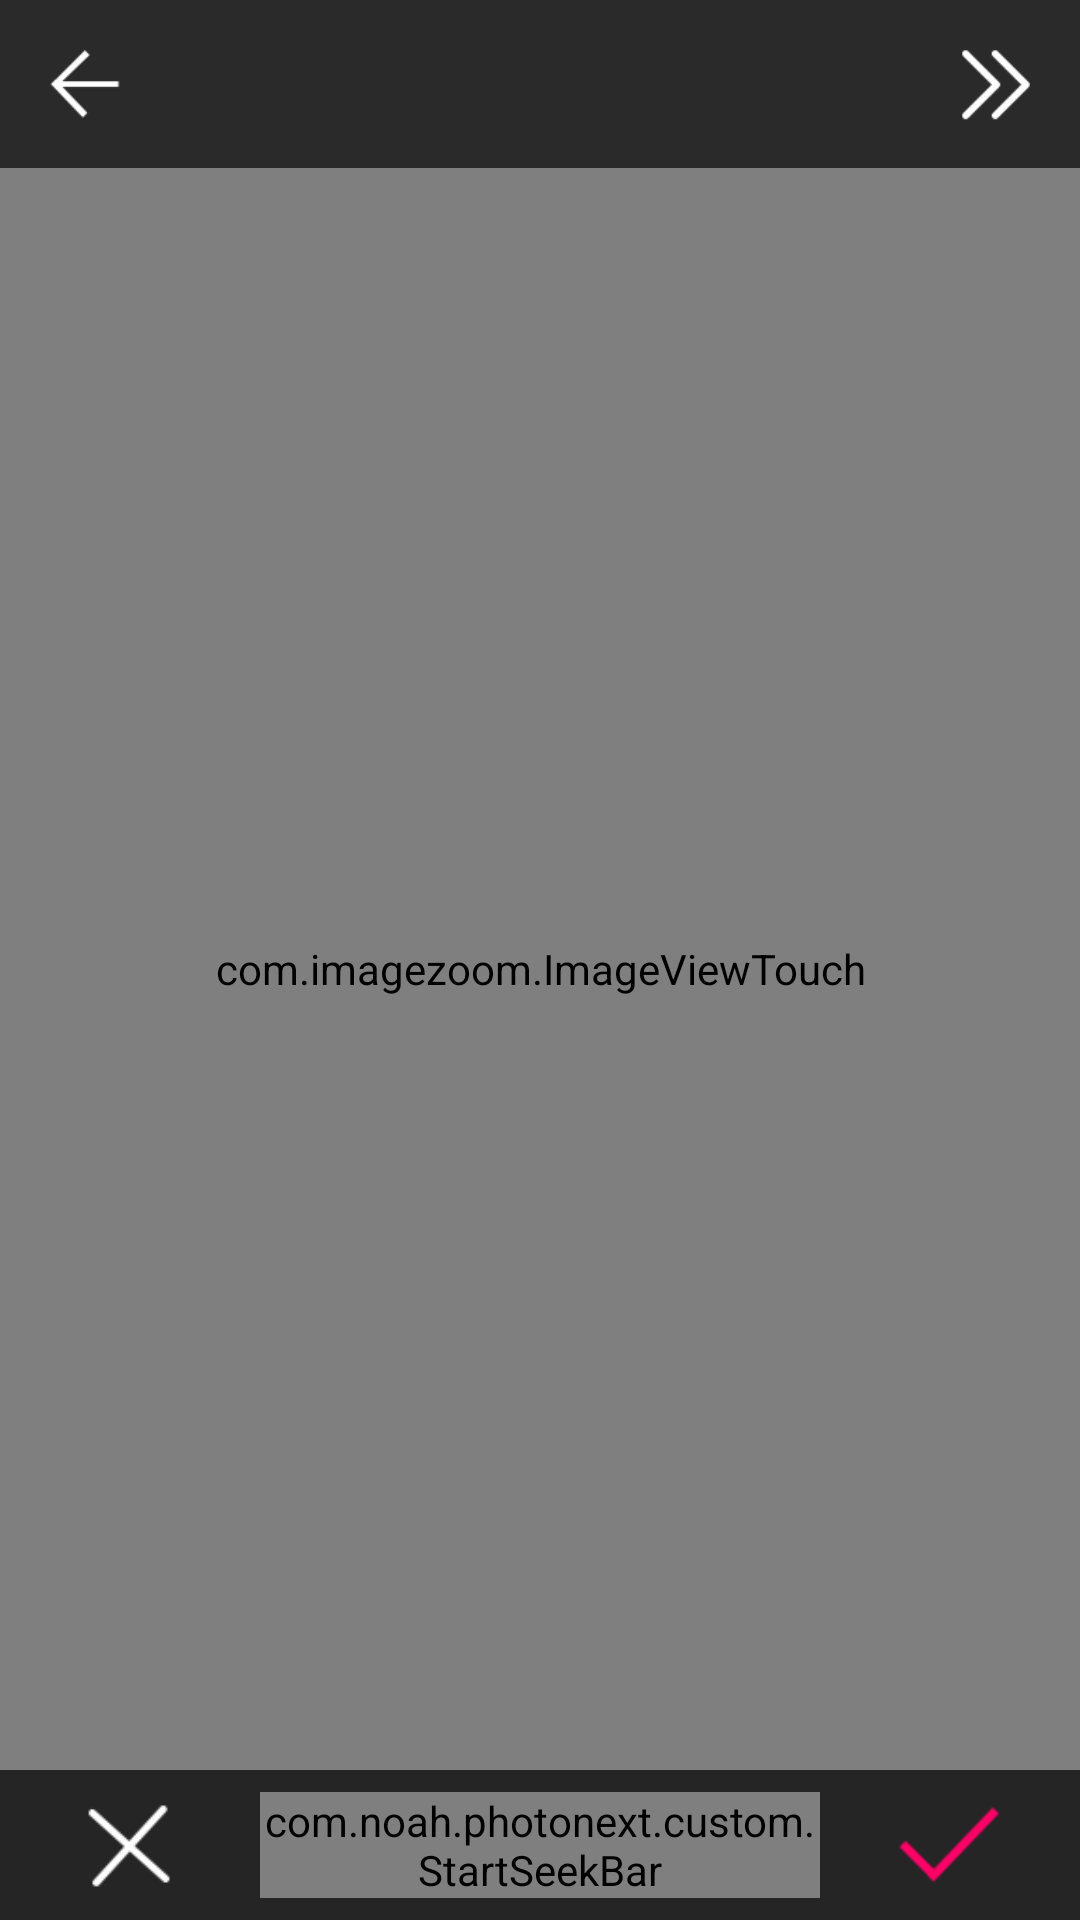

Write the Android layout XML for this screen, with the resource values it uses.
<!-- AndroidManifest.xml: application theme AppTheme -->
<!-- res/layout/activity_auto_contrast.xml -->
<?xml version="1.0" encoding="utf-8"?>
<LinearLayout xmlns:android="http://schemas.android.com/apk/res/android"
    xmlns:app="http://schemas.android.com/apk/res-auto"
    xmlns:tools="http://schemas.android.com/tools"
    android:id="@+id/activity_crop"
    android:layout_width="match_parent"
    android:layout_height="match_parent"
    android:clipChildren="true"
    android:orientation="vertical"
    tools:context="com.noah.photonext.activity.CropActivity">

    <include layout="@layout/toolbar" />

    <RelativeLayout
        android:layout_width="match_parent"
        android:layout_height="match_parent"
        android:background="@color/edit_background_color"
        android:clipChildren="true">

        <include
            android:id="@+id/include"
            layout="@layout/navigation_bar" />

        <RelativeLayout
            android:layout_width="match_parent"
            android:layout_height="match_parent"
            android:gravity="center"
            android:layout_above="@+id/include">

            <com.imagezoom.ImageViewTouch
                android:id="@+id/edit_main_iv"
                android:layout_width="match_parent"
                android:layout_height="match_parent"
                />
            <TextView
                android:text="0"
                android:visibility="invisible"
                android:layout_width="wrap_content"
                android:layout_height="wrap_content"
                android:layout_alignParentTop="true"
                android:layout_centerHorizontal="true"
                android:layout_marginTop="30dp"
                android:textSize="30sp"
                android:textColor="@android:color/white"
                android:id="@+id/adjustment_seekbar_tv" />
        </RelativeLayout>


    </RelativeLayout>
</LinearLayout>
<!-- res/layout/toolbar.xml (included above) -->
<?xml version="1.0" encoding="utf-8"?>
<RelativeLayout xmlns:android="http://schemas.android.com/apk/res/android"
    xmlns:local="http://schemas.android.com/apk/res-auto"
    android:id="@+id/toolbar"
    android:layout_width="match_parent"
    android:layout_height="?attr/actionBarSize"
    android:background="?attr/colorPrimary"
    android:gravity="center_vertical"
    android:minHeight="?attr/actionBarSize"
    local:popupTheme="@style/ThemeOverlay.AppCompat.Light">


    <ImageView
        android:id="@+id/toolbar_back_iv"
        android:layout_width="?attr/actionBarSize"
        android:layout_height="?attr/actionBarSize"
        android:layout_alignParentLeft="true"
        android:layout_alignParentStart="true"
        android:padding="@dimen/toolbar_icon_padding"
        android:background="?attr/selectableItemBackgroundBorderless"
        android:src="@mipmap/ic_back" />

    <TextView
        android:id="@+id/toolbar_title_tv"
        android:layout_width="match_parent"
        android:layout_height="match_parent"
        android:layout_toLeftOf="@+id/toolbar_clear_iv"
        android:layout_toRightOf="@+id/toolbar_back_iv"
        android:gravity="center_vertical"
        android:textColor="@android:color/white"
        android:textSize="25sp" />


    <ImageView
        android:visibility="gone"
        android:id="@+id/toolbar_clear_iv"
        android:layout_width="?attr/actionBarSize"
        android:layout_height="?attr/actionBarSize"
        android:background="?attr/selectableItemBackgroundBorderless"
        android:padding="@dimen/toolbar_icon_padding"
        android:layout_toLeftOf="@+id/toolbar_next_iv"
        android:src="@drawable/ic_clear_black_24dp" />

    <ImageView
        android:visibility="gone"
        android:id="@+id/toolbar_undo_iv"
        android:layout_width="?attr/actionBarSize"
        android:layout_height="?attr/actionBarSize"
        android:layout_toLeftOf="@+id/toolbar_redo_iv"
        android:background="?attr/selectableItemBackgroundBorderless"
        android:padding="@dimen/toolbar_icon_padding"
        android:src="@drawable/ic_undo_black_24dp" />

    <ImageView
        android:visibility="gone"
        android:id="@+id/toolbar_redo_iv"
        android:layout_width="?attr/actionBarSize"
        android:layout_height="?attr/actionBarSize"
        android:layout_toLeftOf="@id/toolbar_next_iv"
        android:background="?attr/selectableItemBackgroundBorderless"
        android:padding="@dimen/toolbar_icon_padding"
        android:src="@drawable/ic_redo_black_24dp" />


    <ImageView
        android:id="@+id/toolbar_next_iv"
        android:layout_width="?attr/actionBarSize"
        android:layout_height="?attr/actionBarSize"
        android:background="?attr/selectableItemBackgroundBorderless"
        android:layout_alignParentEnd="true"
        android:layout_alignParentRight="true"
        android:padding="@dimen/toolbar_icon_padding"
        android:src="@mipmap/ic_next" />
</RelativeLayout>
<!-- res/layout/navigation_bar.xml (included above) -->
<?xml version="1.0" encoding="utf-8"?>
<LinearLayout xmlns:android="http://schemas.android.com/apk/res/android"
    xmlns:app="http://schemas.android.com/apk/res-auto"
    xmlns:custom="http://schemas.android.com/tools"
    android:id="@+id/crop_navigation_bar"
    android:layout_width="match_parent"
    android:layout_height="50dp"
    android:layout_alignParentBottom="true"
    android:layout_alignParentLeft="true"
    android:layout_alignParentStart="true"
    android:background="@color/edit_background_color_dark"
    android:gravity="center_vertical"
    android:orientation="horizontal"
    android:clipChildren="true"
    android:weightSum="6">

    <ImageView
        android:id="@+id/navigation_cancel_iv"
        android:layout_width="0dp"
        android:layout_height="@dimen/edit_navigation_bar_icon_height"
        android:layout_marginLeft="@dimen/edit_navigation_bar_margin_left"
        android:layout_marginRight="@dimen/edit_navigation_bar_margin_left"
        android:background="?attr/selectableItemBackgroundBorderless"
        android:layout_weight="1"
        android:src="@mipmap/ic_cancel" />

    
        
        
        
        
        
        
        
        
    <com.noah.photonext.custom.StartSeekBar
        android:id="@+id/navigation_slider"
        android:layout_width="0dp"
        android:layout_weight="4"
        android:layout_height="wrap_content"
        custom:defaultBackgroundColor="@android:color/white"
        custom:defaultBackgroundRangeColor="@color/colorPrimary"        />
    <ImageView
        android:id="@+id/navigation_done_iv"
        android:background="?attr/selectableItemBackgroundBorderless"
        android:layout_width="0dp"
        android:layout_height="@dimen/edit_navigation_bar_icon_height"
        android:layout_weight="1"
        android:layout_marginRight="@dimen/edit_navigation_bar_margin_left"
        android:layout_marginLeft="@dimen/edit_navigation_bar_margin_left"
        android:src="@mipmap/ic_done"/>
</LinearLayout>
<!-- resources referenced by this layout -->
<resources>
  <color name="colorPrimary">#2a2a2a</color>
  <color name="edit_background_color">#303030</color>
  <color name="edit_background_color_dark">#252525</color>
  <dimen name="edit_navigation_bar_icon_height">40dp</dimen>
  <dimen name="edit_navigation_bar_margin_left">20dp</dimen>
  <dimen name="toolbar_icon_padding">13dp</dimen>
  <!-- drawable ic_redo_black_24dp (drawable) -->
  <vector xmlns:android="http://schemas.android.com/apk/res/android"
          android:width="40dp"
          android:height="40dp"
          android:viewportWidth="24.0"
          android:viewportHeight="24.0">
      <path
          android:fillColor="#ffffff"
          android:pathData="M18.4,10.6C16.55,8.99 14.15,8 11.5,8c-4.65,0 -8.58,3.03 -9.96,7.22L3.9,16c1.05,-3.19 4.05,-5.5 7.6,-5.5 1.95,0 3.73,0.72 5.12,1.88L13,16h9V7l-3.6,3.6z"/>
  </vector>
  <!-- mipmap ic_back: png bitmap (mipmap-xxhdpi, 865 bytes) -->
  <!-- mipmap ic_cancel: png bitmap (mipmap-xxhdpi, 1006 bytes) -->
  <!-- mipmap ic_done: png bitmap (mipmap-xxhdpi, 883 bytes) -->
  <!-- mipmap ic_next: png bitmap (mipmap-xxhdpi, 796 bytes) -->
  <style name="AppTheme" parent="Theme.AppCompat.Light.NoActionBar">
          
          <item name="colorPrimary">@color/colorPrimary</item>
          <item name="colorPrimaryDark">@color/colorPrimaryDark</item>
          <item name="colorAccent">@color/colorAccent</item>
          <item name="colorControlHighlight">#40ffffff</item>
      </style>
  <color name="colorPrimaryDark">#252525</color>
  <color name="colorAccent">#33cb98</color>
</resources>
